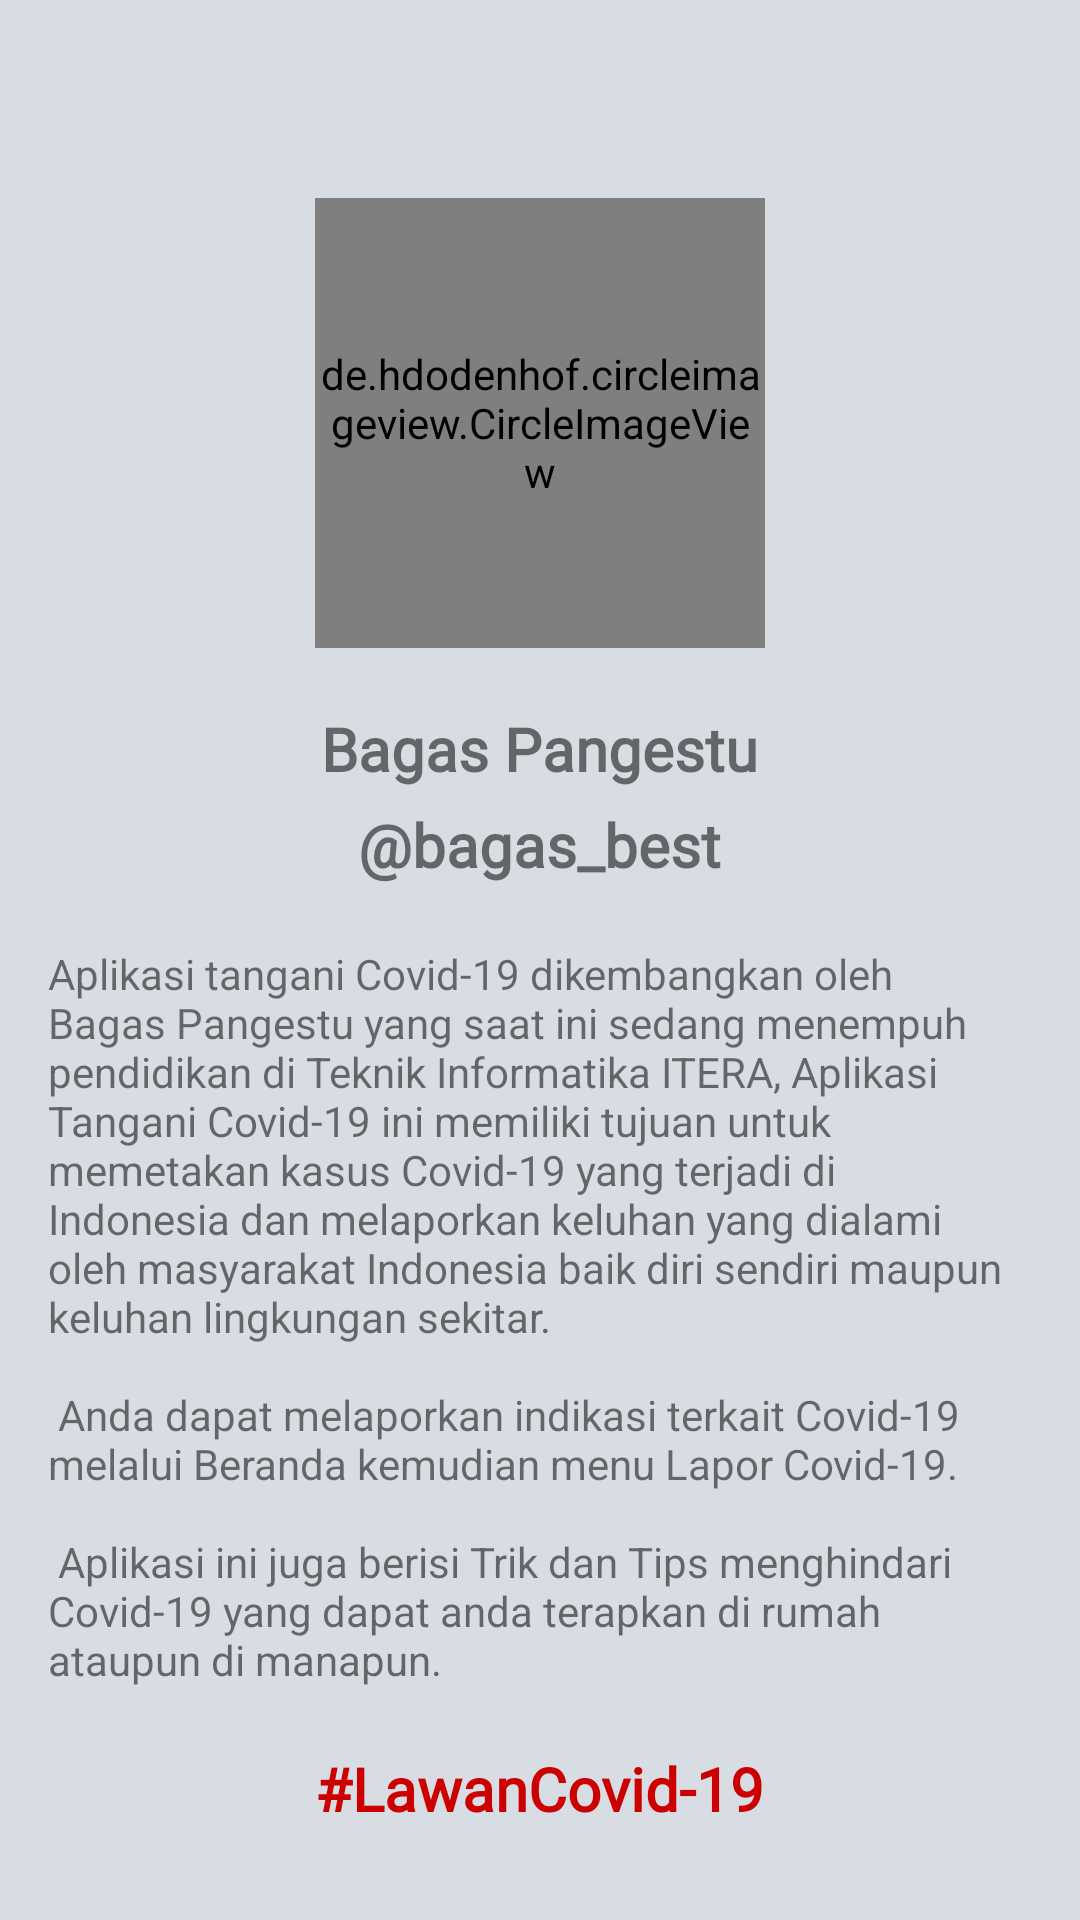

Produce the Android XML layout that renders to this screen, including the resource entries it uses.
<!-- AndroidManifest.xml: application theme AppTheme -->
<!-- res/layout/fragment_detail_info_aplikasi.xml -->
<?xml version="1.0" encoding="utf-8"?>
<ScrollView xmlns:android="http://schemas.android.com/apk/res/android"
    xmlns:app="http://schemas.android.com/apk/res-auto"
    xmlns:tools="http://schemas.android.com/tools"
    android:layout_width="match_parent"
    android:layout_height="match_parent"
    tools:context=".DetailInfoAplikasi"
    android:background="#D7DDE3"
    >

    <RelativeLayout
        android:layout_width="match_parent"
        android:layout_height="match_parent"

        android:padding="16dp"
        >

        <TextView
            android:id="@+id/tv_back_to_beranda"
            android:layout_width="wrap_content"
            android:layout_height="wrap_content"
            android:drawableStart="@drawable/outline_arrow_back_black_18dp"
            android:drawablePadding="10dp" />

        <de.hdodenhof.circleimageview.CircleImageView
            android:id="@+id/info_detail_image"
            android:layout_width="150dp"
            android:layout_height="150dp"
            android:layout_centerHorizontal="true"
            android:layout_marginTop="50dp"
            android:src="@drawable/bagas"
            app:civ_border_width="5dp"
            app:civ_border_color="@android:color/white"
            />

        <TextView
            android:id="@+id/tv_nama"
            android:layout_width="wrap_content"
            android:layout_height="wrap_content"
            android:text="Bagas Pangestu"
            android:layout_below="@id/info_detail_image"
            android:layout_marginTop="20dp"
            android:layout_centerHorizontal="true"
            android:textSize="20sp"
            android:fontFamily="@font/m_medium"
            android:textStyle="bold" />

        <TextView
            android:id="@+id/tv_instagram"
            android:layout_width="wrap_content"
            android:layout_height="wrap_content"
            android:text="@string/tv_instagram_bagas"
            android:layout_below="@id/tv_nama"
            android:layout_marginTop="5dp"
            android:layout_centerHorizontal="true"
            android:textSize="20sp"
            android:fontFamily="@font/m_medium"
            android:textStyle="bold" />

        <TextView
            android:id="@+id/tv_content_tentang_app"
            android:layout_width="match_parent"
            android:layout_height="wrap_content"
            android:layout_below="@+id/tv_instagram"
            android:layout_marginTop="20dp"
            android:text="@string/tv_content_tentang_app"/>

        <TextView
            android:layout_width="wrap_content"
            android:layout_height="wrap_content"
            android:text="#LawanCovid-19"
            android:layout_below="@+id/tv_content_tentang_app"
            android:layout_marginTop="20dp"
            android:layout_centerHorizontal="true"
            android:fontFamily="@font/m_medium"
            android:textStyle="bold"
            android:textSize="20sp"
            android:textColor="@android:color/holo_red_dark" />





    </RelativeLayout>
</ScrollView>
<!-- resources referenced by this layout -->
<resources>
  <!-- drawable bagas: jpg bitmap (drawable, 101841 bytes) -->
  <string name="tv_content_tentang_app">Aplikasi tangani Covid-19 dikembangkan oleh Bagas Pangestu yang saat ini sedang menempuh pendidikan di Teknik Informatika ITERA, Aplikasi Tangani Covid-19 ini memiliki tujuan untuk memetakan kasus Covid-19 yang terjadi di Indonesia dan melaporkan keluhan yang dialami oleh masyarakat Indonesia baik diri sendiri maupun keluhan lingkungan sekitar. \n\n Anda dapat melaporkan indikasi terkait Covid-19 melalui Beranda kemudian menu Lapor Covid-19. \n\n Aplikasi ini juga berisi Trik dan Tips menghindari Covid-19 yang dapat anda terapkan di rumah ataupun di manapun.</string>
  <string name="tv_instagram_bagas">@bagas_best</string>
  <style name="AppTheme" parent="Theme.AppCompat.Light.DarkActionBar">
          
          <item name="colorPrimary">#081460</item>
          <item name="colorPrimaryDark">#081460</item>
          <item name="colorAccent">#081460</item>
      </style>
</resources>
